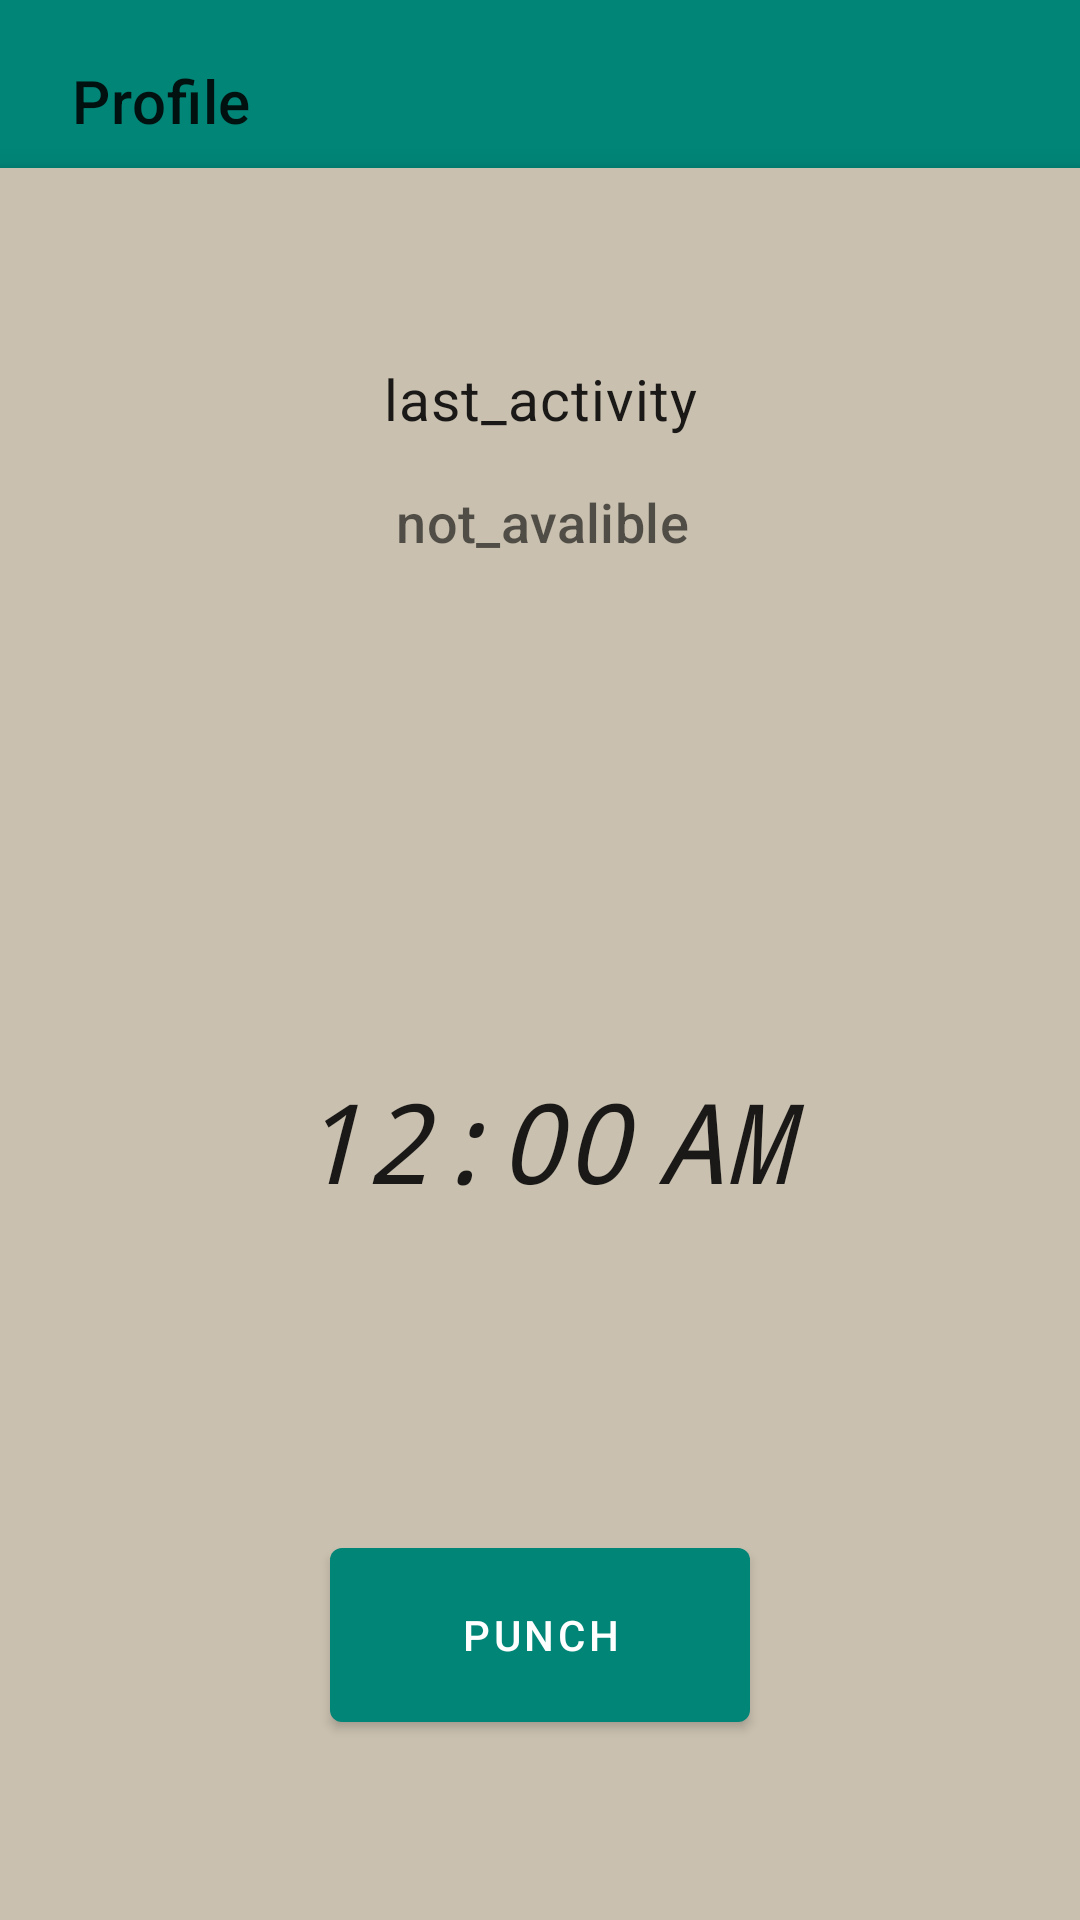

This screen was rendered from an Android layout file. Write that file and the resources it references.
<!-- AndroidManifest.xml: application theme AppTheme -->
<!-- res/layout/activity_profile.xml -->
<?xml version="1.0" encoding="utf-8"?>
<android.support.constraint.ConstraintLayout
        xmlns:android="http://schemas.android.com/apk/res/android"
        xmlns:tools="http://schemas.android.com/tools"
        xmlns:app="http://schemas.android.com/apk/res-auto"
        android:layout_width="match_parent"
        android:layout_height="match_parent"
        tools:context=".profile">

    <LinearLayout
            android:layout_width="match_parent"
            android:layout_height="match_parent"
            android:gravity="center_horizontal"
            android:orientation="vertical"
            style="@style/Widget.yogiraj.appbar.backdrop"
            android:paddingTop="100dp"
            android:paddingBottom="100dp">

        <include layout="@layout/menu_btn_backdop" />

    </LinearLayout>

    <android.support.design.widget.AppBarLayout android:layout_width="match_parent"
                                                android:layout_height="wrap_content"
                                                app:elevation="0dp" android:layout_marginTop="8dp"
                                                app:layout_constraintTop_toTopOf="parent"
                                                app:layout_constraintEnd_toEndOf="parent"
                                                android:layout_marginEnd="8dp"
                                                app:layout_constraintStart_toStartOf="parent"
                                                android:layout_marginStart="8dp">

        <android.support.v7.widget.Toolbar android:layout_width="match_parent"
                                           android:layout_height="?attr/actionBarSize"
                                           app:title="Profile"
                                           android:id="@+id/toolbar"
                                           android:paddingStart="5dp"
                                           android:paddingLeft="5dp"
                                           android:paddingBottom="5dp"
                                           android:paddingRight="5dp"
                                           app:navigationIcon="@drawable/icon"/>
    </android.support.design.widget.AppBarLayout>

    <android.support.constraint.ConstraintLayout
            android:id="@+id/constraint_view_product_grid"
            android:layout_width="match_parent"
            android:layout_height="match_parent"
            android:background="@color/backgroundActivity"
            android:elevation="5dp"
            android:layout_marginTop="56dp">

        <TextClock
                android:id="@+id/dashboard_text_clock"
                android:layout_width="180dp"
                android:layout_height="90dp"
                android:layout_marginStart="8dp"
                android:layout_marginTop="8dp"
                android:layout_marginEnd="8dp"
                android:layout_marginBottom="8dp"
                android:gravity="center"
                android:text="05:47 PM"
                android:textSize="37sp"
                android:textStyle="italic"
                android:typeface="monospace"
                app:layout_constraintBottom_toBottomOf="parent"
                app:layout_constraintEnd_toEndOf="parent"
                app:layout_constraintHorizontal_bias="0.506"
                app:layout_constraintStart_toStartOf="parent"
                app:layout_constraintTop_toBottomOf="@+id/textView4"
                app:layout_constraintVertical_bias="0.406"/>

        <android.support.design.button.MaterialButton
                android:id="@+id/dashboard_punch"
                android:layout_width="match_parent"

                android:layout_height="70dp"
                android:layout_marginStart="110dp"
                android:layout_marginEnd="110dp"
                android:layout_marginBottom="60dp"

                android:padding="15dp"
                android:shadowColor="@android:color/transparent"
                android:text="Punch"
                app:layout_constraintBottom_toBottomOf="parent"
                app:layout_constraintEnd_toEndOf="parent"
                app:layout_constraintHorizontal_bias="1.0"
                app:layout_constraintStart_toStartOf="parent"

        />

        <TextView
                android:id="@+id/textView3"
                android:layout_width="wrap_content"
                android:layout_height="wrap_content"
                android:layout_marginStart="8dp"
                android:layout_marginTop="64dp"
                android:layout_marginEnd="8dp"
                android:text="last_activity"
                android:textAppearance="?attr/textAppearanceBody2"
                android:textSize="19sp"
                app:layout_constraintEnd_toEndOf="parent"
                app:layout_constraintHorizontal_bias="0.501"
                app:layout_constraintStart_toStartOf="parent"
                app:layout_constraintTop_toTopOf="parent"/>

        <TextView
                android:id="@+id/textView4"
                android:layout_width="wrap_content"
                android:layout_height="wrap_content"
                android:layout_marginStart="8dp"
                android:layout_marginTop="16dp"
                android:layout_marginEnd="8dp"
                android:hint="not_avalible"
                android:textAppearance="?attr/textAppearanceSubtitle2"
                android:textSize="18sp"
                app:layout_constraintEnd_toEndOf="parent"
                app:layout_constraintHorizontal_bias="0.504"
                app:layout_constraintStart_toStartOf="parent"
                app:layout_constraintTop_toBottomOf="@+id/textView3"/>

    </android.support.constraint.ConstraintLayout>



</android.support.constraint.ConstraintLayout>
<!-- res/layout/menu_btn_backdop.xml (included above) -->
<?xml version="1.0" encoding="utf-8"?>
<merge xmlns:android="http://schemas.android.com/apk/res/android" xmlns:app="http://schemas.android.com/apk/res-auto">

    <android.support.design.button.MaterialButton
            android:id="@+id/btn"
            android:layout_width="wrap_content"
            android:layout_height="wrap_content"
            style="@style/Widget.material.TextButton"
            android:text="Btn 1"/>

    <android.support.design.button.MaterialButton
            android:id="@+id/btn1"
            android:layout_width="wrap_content"
            android:layout_height="wrap_content"
            style="@style/Widget.material.TextButton"
            android:text="Btn 2"/>

    <View android:layout_width="100dp"
          android:layout_height="1dp"
          android:background="@color/backgroundActivity"
          />
    <android.support.v7.widget.AppCompatImageView
            android:layout_height="50dp"
            android:layout_width="50dp"
            app:srcCompat="@drawable/icon"
            android:layout_marginBottom="30dp"
            android:layout_marginTop="15dp"/>

</merge>
<!-- resources referenced by this layout -->
<resources>
  <color name="backgroundActivity">#c9c0af</color>
  <style name="Widget.material.TextButton" parent="@style/Theme.MaterialComponents.Light.DarkActionBar">
          <item name="android:textColor">?android:attr/textColorPrimary</item>
      </style>
  <style name="Widget.yogiraj.appbar.backdrop" parent="">
          <item name="android:background">?attr/colorPrimary</item>
      </style>
  <style name="AppTheme" parent="Theme.MaterialComponents.Light.NoActionBar">
          
          <item name="colorPrimary">@color/colorPrimary</item>
          <item name="colorPrimaryDark">@color/colorPrimaryDark</item>
          <item name="colorAccent">@color/colorAccent</item>
      </style>
  <color name="colorPrimary">#008577</color>
  <color name="colorPrimaryDark">#00574B</color>
  <color name="colorAccent">#D81B60</color>
</resources>
